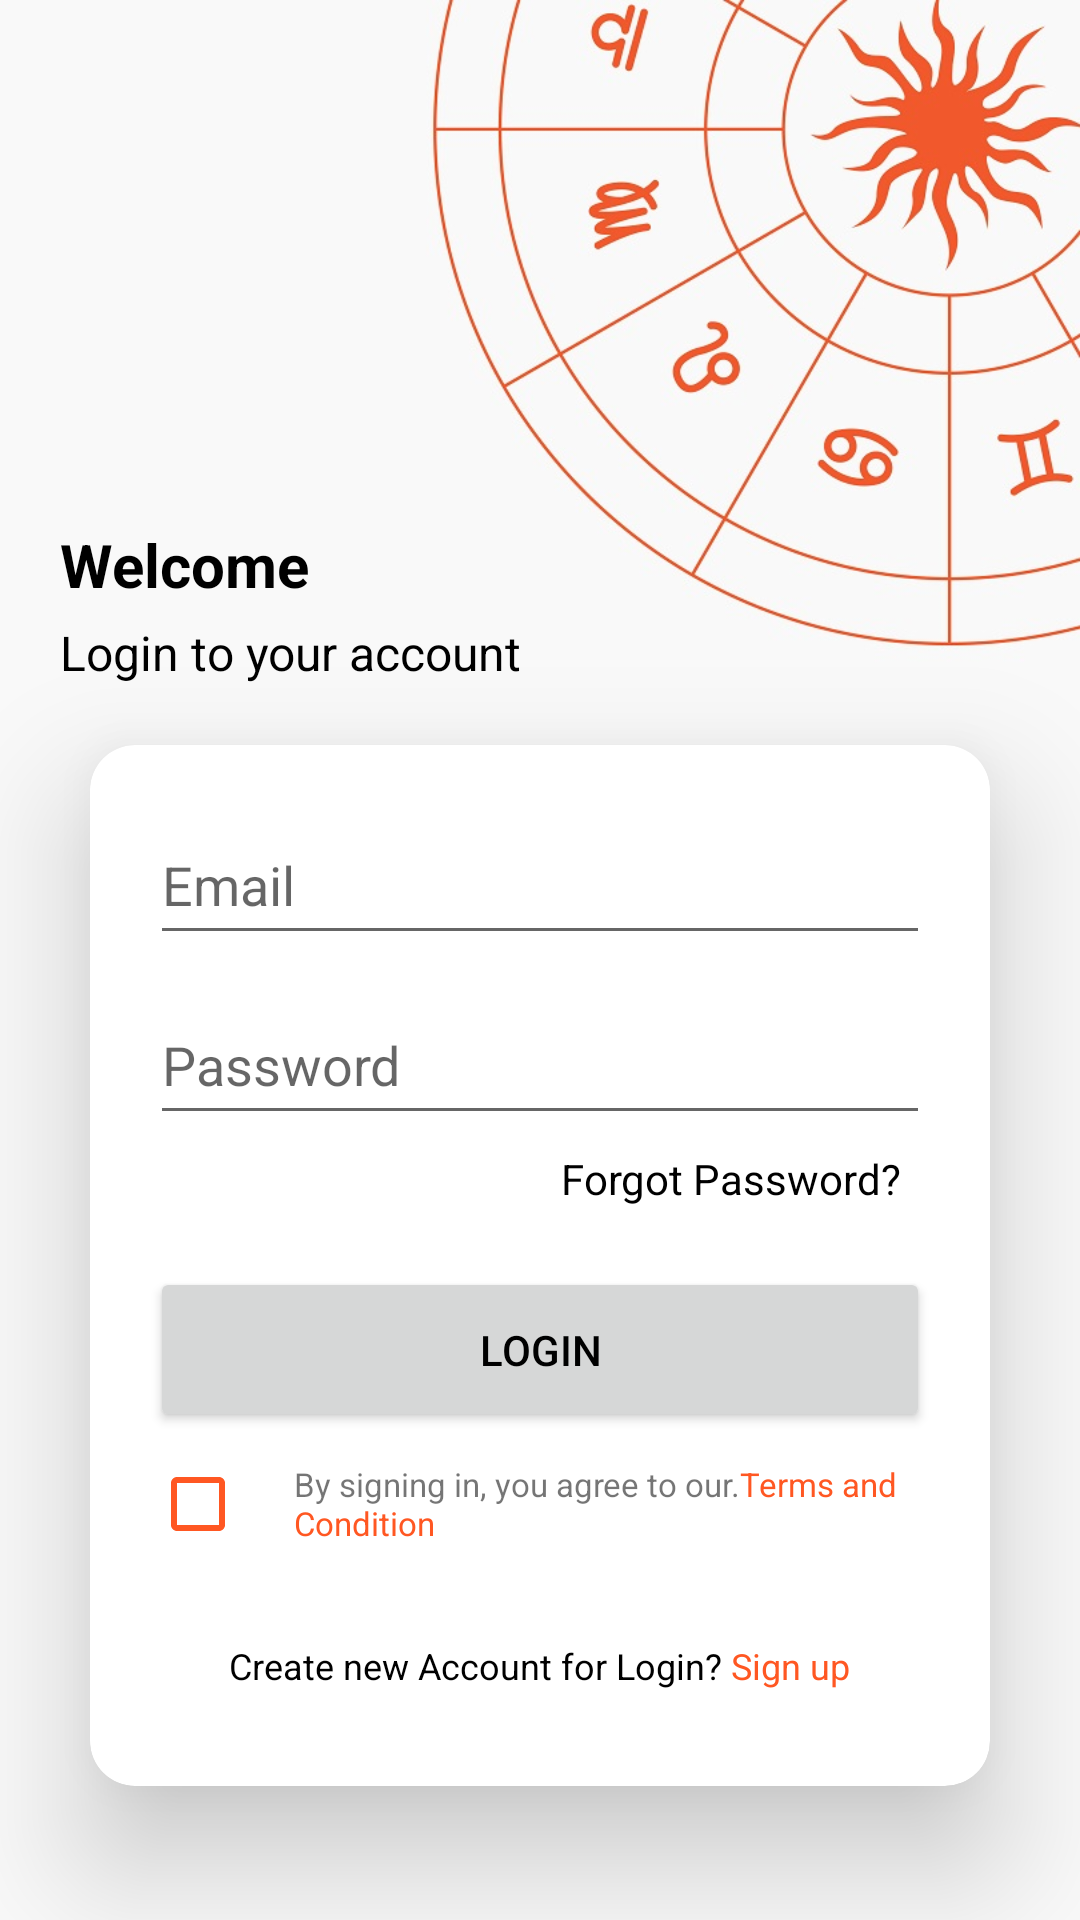

Produce the Android XML layout that renders to this screen, including the resource entries it uses.
<!-- AndroidManifest.xml: application theme Theme.Astroacharyamukti -->
<!-- res/layout/activity_otp.xml -->
<?xml version="1.0" encoding="utf-8"?>
<LinearLayout xmlns:android="http://schemas.android.com/apk/res/android"
    xmlns:app="http://schemas.android.com/apk/res-auto"
    xmlns:tools="http://schemas.android.com/tools"
    android:layout_width="match_parent"
    android:layout_height="match_parent"
    android:layout_centerInParent="true"
    tools:context="com.acharyamukti.astrologer.activity.Login">

    <FrameLayout
        android:layout_width="match_parent"
        android:layout_height="match_parent"
        android:background="@drawable/bg">

        <LinearLayout
            android:layout_width="match_parent"
            android:layout_height="match_parent"
            android:layout_gravity="center"
            android:gravity="center"
            android:orientation="vertical">

            <TextView
                android:layout_width="wrap_content"
                android:layout_height="wrap_content"
                android:layout_gravity="start"
                android:layout_marginStart="20dp"
                android:layout_marginTop="100dp"
                android:paddingTop="50dp"
                android:text="Welcome"
                android:textAlignment="textStart"
                android:textColor="@color/black"
                android:textSize="20sp"
                android:textStyle="bold" />

            <TextView
                android:layout_width="wrap_content"
                android:layout_height="wrap_content"
                android:layout_gravity="start"
                android:layout_marginStart="20dp"
                android:layout_marginTop="5dp"
                android:text="Login to your account"
                android:textColor="@color/black"
                android:textSize="16sp"
                android:textStyle="normal" />

            <androidx.cardview.widget.CardView
                android:layout_width="match_parent"
                android:layout_height="wrap_content"
                android:layout_marginStart="30dp"
                android:layout_marginTop="20dp"
                android:layout_marginEnd="30dp"
                android:layout_marginBottom="20dp"
                app:cardCornerRadius="15dp"
                app:cardElevation="25dp">

                <LinearLayout
                    android:layout_width="match_parent"
                    android:layout_height="match_parent"
                    android:layout_margin="20dp"
                    android:orientation="vertical">

                    <EditText
                        android:id="@+id/etEmail"
                        android:layout_width="match_parent"
                        android:layout_height="50dp"
                        android:hint="Email"
                        android:inputType="textEmailAddress" />

                    <EditText
                        android:id="@+id/etPassword"
                        android:layout_width="match_parent"
                        android:layout_height="50dp"
                        android:layout_marginTop="10dp"
                        android:hint="Password"
                        android:inputType="textPassword" />

                    <TextView
                        android:id="@+id/text_forgot_password"
                        android:layout_width="match_parent"
                        android:layout_height="wrap_content"
                        android:layout_marginTop="5dp"
                        android:gravity="end"
                        android:paddingEnd="10dp"
                        android:text="Forgot Password?"
                        android:textColor="@color/black" />

                    <Button
                        android:id="@+id/sendOtp"
                        android:layout_width="match_parent"
                        android:layout_height="55dp"
                        android:layout_marginTop="20dp"
                        android:text="Login"
                        android:textColor="@color/black" />

                    <LinearLayout
                        android:id="@+id/checkBoxLayout"
                        android:layout_width="match_parent"
                        android:layout_height="wrap_content"
                        android:gravity="center_vertical"
                        android:orientation="horizontal">

                        <CheckBox
                            android:id="@+id/check_box_condition"
                            android:layout_width="wrap_content"
                            android:layout_height="wrap_content"
                            android:buttonTint="@color/yellow"
                            android:textColor="@color/black" />

                        <TextView
                            android:id="@+id/termAndCondition"
                            android:layout_width="wrap_content"
                            android:layout_height="wrap_content"
                            android:layout_marginEnd="10dp"
                            android:text="@string/text_check_box"
                            android:textSize="11sp" />
                    </LinearLayout>

                    <TextView
                        android:id="@+id/signIn"
                        android:layout_width="wrap_content"
                        android:layout_height="40dp"
                        android:layout_gravity="center"
                        android:layout_marginTop="10dp"
                        android:foreground="?attr/selectableItemBackground"
                        android:gravity="center_vertical"
                        android:text="@string/text_sign"
                        android:textColor="@color/black"
                        android:textSize="12sp" />
                </LinearLayout>
            </androidx.cardview.widget.CardView>
        </LinearLayout>
    </FrameLayout>
</LinearLayout>
<!-- resources referenced by this layout -->
<resources>
  <color name="black">#FF000000</color>
  <color name="yellow">#FF5722</color>
  <!-- drawable bg: jpg bitmap (drawable, 103743 bytes) -->
  <string name="text_check_box">By signing in, you agree to our.<font color="#FF5722">Terms and Condition</font></string>
  <string name="text_sign">Create new Account for Login? <font color="#FF5722">Sign up</font></string>
  <style name="Theme.Astroacharyamukti" parent="Theme.MaterialComponents.DayNight.DarkActionBar">
          
          <item name="colorPrimary">@color/yellow</item>
          <item name="colorPrimaryVariant">@color/black</item>
          <item name="colorOnPrimary">#B83309</item>
          
          <item name="colorSecondary">@color/yellow</item>
          <item name="colorSecondaryVariant">@color/teal_700</item>
          <item name="colorOnSecondary">@color/black</item>
          
          <item name="android:statusBarColor" tools:targetApi="l">?attr/colorPrimaryVariant</item>
          
      </style>
  <color name="teal_700">#FF018786</color>
</resources>
